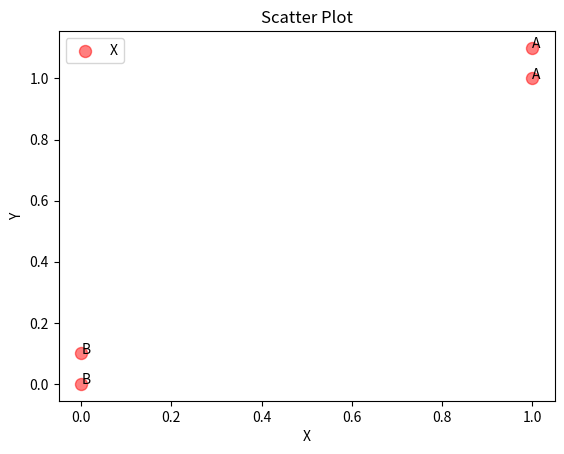

Reproduce this figure in Python.
# -*- coding: utf-8 -*-
"""
Created on Fri Aug 18 12:33:54 2017

@author: HanKin
"""

import numpy as np  #科学计算包
#from numpy import *
import matplotlib.pyplot as plt   #绘图包
import operator   #运算符模块

# 生成数据集
def createDataSet():
    group = np.array([[1.0,1.1],[1.0,1.0],[0,0],[0,0.1]])
    labels = ['A','A','B','B']
    return group, labels

def scatter(X, Y):
    #产生测试数据  
    x = np.arange(1,10)  
    y = x  
    fig = plt.figure()  
    ax = fig.add_subplot(111)  
    #设置标题  
    ax.set_title('Scatter Plot')  
    #设置X轴标签  
    plt.xlabel('X')  
    #设置Y轴标签  
    plt.ylabel('Y')  
    #添加批注
    for i in range(4):
        ax.annotate(Y[i],xy=(X[i,0],X[i,1]), xytext=(X[i,0],X[i,1]))
    #画散点图  
    ax.scatter(X[:,0],X[:,1],s = 75,c = 'r',marker = 'o',alpha=.5)  
    #设置图标  
    plt.legend('X')  
    #显示所画的图  
    plt.show()
    
def classify0(inX, dataSet, labels, k):
    dataSetSize = dataSet.shape[0]
    diffMat = np.tile(inX, (dataSetSize,1)) - dataSet #前面是生成相同维数的矩阵相减
    sqDiffMat = diffMat**2
#    print(diffMat)
#    print(sqDiffMat)
    sqDistances = sqDiffMat.sum(axis=1)
    distances = sqDistances**0.5
#    print()
#    print(distances)
    sortedDistIndicies = distances.argsort()  #从小到大排序，获得索引值
#    print(sortedDistIndicies)    
    classCount={}          
    for i in range(k):
        voteIlabel = labels[sortedDistIndicies[i]]
        classCount[voteIlabel] = classCount.get(voteIlabel,0) + 1
    sortedClassCount = sorted(classCount.items(), key=operator.itemgetter(1), reverse=True)
    return sortedClassCount[0][0] 

if __name__=='__main__':
    group, labels = createDataSet()
    print(group)
    print(labels)
    print(group.shape)
    
    #散点图
    scatter(group,labels)
    
    #k-近邻算法
    result = classify0((0.8,0.6),group,labels,3)
    print(result)










